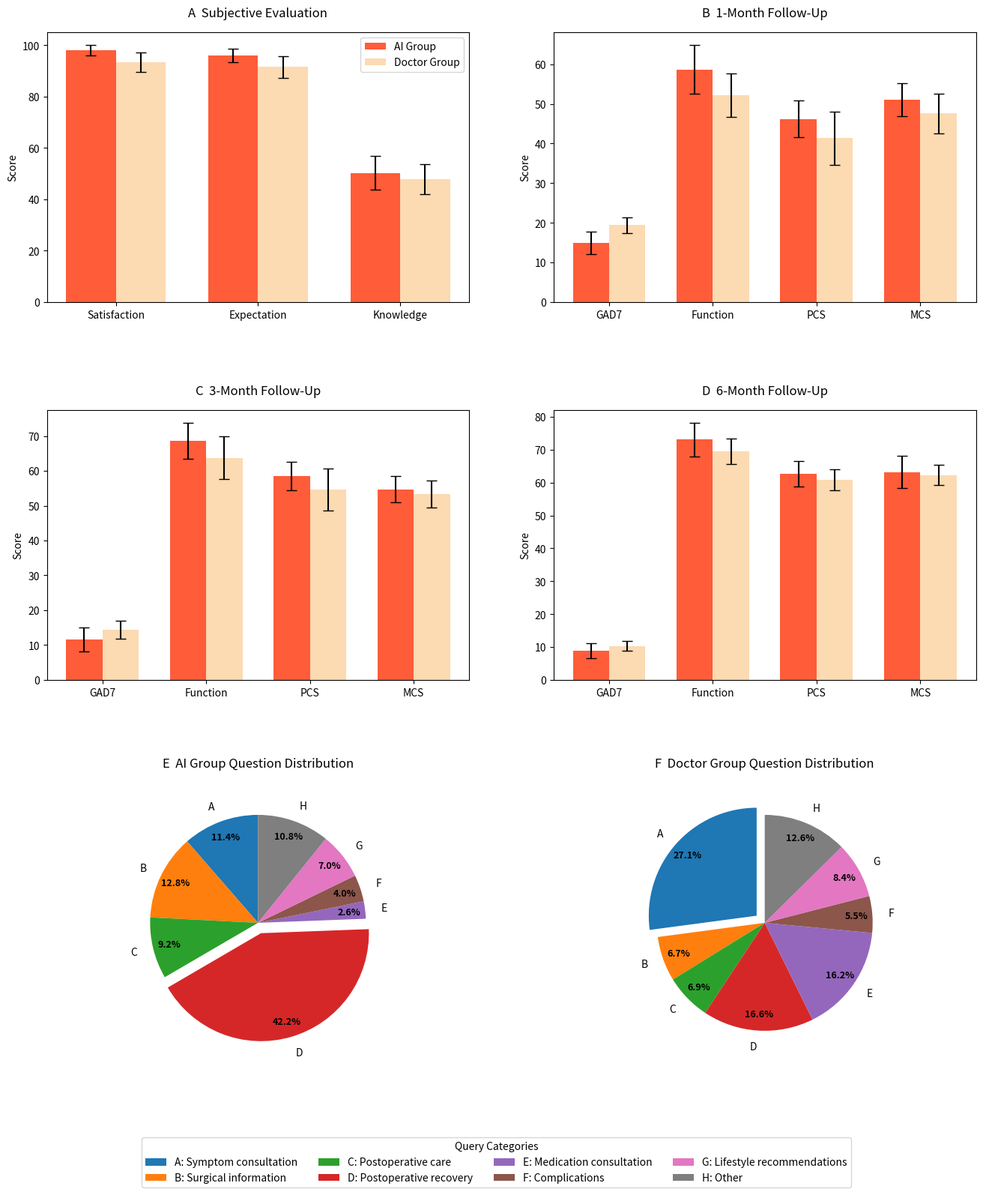

The matplotlib source for this figure:
import pandas as pd
import numpy as np
import matplotlib.pyplot as plt

# ============================================================
# CREATE SYNTHETIC ORTHOPEDIC PATIENTS
# ============================================================
print("GENERATING SYNTHETIC DATASET (Bypassing MIMIC-IV loading)...\n")

np.random.seed(42)
n = 150 # Simulated number of orthopedic patients
patients_ortho = pd.DataFrame({"subject_id": range(1, n+1)})

# Assign to AI or Doctor group
patients_ortho["group"] = np.random.choice(["AI", "Doctor"], size=n)

# Assign Follow-up Month (1, 3, or 6)
patients_ortho["month"] = np.random.choice([1, 3, 6], size=n, p=[0.4, 0.35, 0.25])

# Subjective Evaluation (Discharge)
patients_ortho["satisfaction"] = np.where(patients_ortho["group"] == "AI", np.random.normal(98, 3, n), np.random.normal(93, 4, n))
patients_ortho["expectation"] = np.where(patients_ortho["group"] == "AI", np.random.normal(96, 3, n), np.random.normal(92, 4, n))
patients_ortho["knowledge_score"] = np.where(patients_ortho["group"] == "AI", np.random.normal(51, 6, n), np.random.normal(47, 6, n))

# Longitudinal Metrics (Convergence at 6 months)
def simulate_metrics(row):
    if row["month"] == 1:
        return (np.random.normal(16, 3), np.random.normal(58, 6), np.random.normal(47, 5), np.random.normal(49, 5)) if row["group"] == "AI" else (np.random.normal(20, 3), np.random.normal(51, 6), np.random.normal(42, 5), np.random.normal(48, 5))
    elif row["month"] == 3:
        return (np.random.normal(12, 3), np.random.normal(69, 6), np.random.normal(58, 5), np.random.normal(56, 5)) if row["group"] == "AI" else (np.random.normal(14, 3), np.random.normal(64, 6), np.random.normal(54, 5), np.random.normal(55, 5))
    else: 
        return (np.random.normal(9, 2), np.random.normal(73, 5), np.random.normal(63, 4), np.random.normal(62, 4)) if row["group"] == "AI" else (np.random.normal(10, 2), np.random.normal(71, 5), np.random.normal(61, 4), np.random.normal(61, 4))

metrics_applied = patients_ortho.apply(simulate_metrics, axis=1)
patients_ortho[["GAD7", "Function", "PCS", "MCS"]] = pd.DataFrame(metrics_applied.tolist(), index=patients_ortho.index)

# Query Categories (Weighted to match paper)
query_categories = ["A", "B", "C", "D", "E", "F", "G", "H"]
category_labels = {
    "A": "Symptom consultation", "B": "Surgical information", "C": "Postoperative care", 
    "D": "Postoperative recovery", "E": "Medication consultation", "F": "Complications", 
    "G": "Lifestyle recommendations", "H": "Other"
}

ai_probs = [0.114, 0.128, 0.092, 0.422, 0.026, 0.040, 0.070, 0.108]
doc_probs = [0.271, 0.126, 0.069, 0.166, 0.162, 0.055, 0.084, 0.067]

patients_ortho["query_type"] = ""
ai_mask = patients_ortho["group"] == "AI"
patients_ortho.loc[ai_mask, "query_type"] = np.random.choice(query_categories, size=ai_mask.sum(), p=ai_probs)

doc_mask = patients_ortho["group"] == "Doctor"
patients_ortho.loc[doc_mask, "query_type"] = np.random.choice(query_categories, size=doc_mask.sum(), p=doc_probs)

# CLEAN VALUE RANGES
for col in ["satisfaction", "expectation", "knowledge_score", "Function", "PCS", "MCS"]:
    patients_ortho[col] = patients_ortho[col].clip(0, 100)
patients_ortho["GAD7"] = patients_ortho["GAD7"].clip(0, 21)

# Map the A/B/C query types back to full strings for the final dataset printout
patients_ortho["query_type"] = patients_ortho["query_type"].map(category_labels)

# ============================================================
# PRINT FINAL DATASET & SUMMARY
# ============================================================
print("FINAL DATASET SAMPLE")
print(patients_ortho.head(), "\n")

print("SUMMARY STATISTICS")
summary = patients_ortho.groupby("group")[
    ["satisfaction", "expectation", "knowledge_score", "GAD7", "Function", "PCS", "MCS"]
].mean()
print(summary, "\n")

# ============================================================
# CREATE FIGURE LAYOUT & COLORS
# ============================================================
ai_group = patients_ortho[patients_ortho["group"] == "AI"]
doctor_group = patients_ortho[patients_ortho["group"] == "Doctor"]

fig, axes = plt.subplots(3, 2, figsize=(16, 18))
width = 0.35
color_ai = '#FF5C39'  
color_doc = '#FCDAB2' 

# ============================================================
# BAR CHARTS (A, B, C, D)
# ============================================================
def plot_bar_chart(ax, data_ai, data_doc, metrics, labels, title):
    ai_means = [data_ai[m].mean() if not data_ai.empty else 0 for m in metrics]
    doc_means = [data_doc[m].mean() if not data_doc.empty else 0 for m in metrics]
    ai_std = [data_ai[m].std() if not data_ai.empty else 0 for m in metrics]
    doc_std = [data_doc[m].std() if not data_doc.empty else 0 for m in metrics]
    
    x = np.arange(len(metrics))
    ax.bar(x - width/2, ai_means, width, yerr=ai_std, color=color_ai, capsize=5, label='AI Group' if title.startswith('A') else "")
    ax.bar(x + width/2, doc_means, width, yerr=doc_std, color=color_doc, capsize=5, label='Doctor Group' if title.startswith('A') else "")
    
    ax.set_xticks(x)
    ax.set_xticklabels(labels)
    ax.set_ylabel("Score")
    ax.set_title(title, pad=15)
    if title.startswith('A'):
        ax.legend()

plot_bar_chart(axes[0,0], ai_group, doctor_group, ["satisfaction", "expectation", "knowledge_score"], ["Satisfaction", "Expectation", "Knowledge"], "A  Subjective Evaluation")

metrics_fup = ["GAD7", "Function", "PCS", "MCS"]
plot_bar_chart(axes[0,1], ai_group[ai_group["month"]==1], doctor_group[doctor_group["month"]==1], metrics_fup, metrics_fup, "B  1-Month Follow-Up")
plot_bar_chart(axes[1,0], ai_group[ai_group["month"]==3], doctor_group[doctor_group["month"]==3], metrics_fup, metrics_fup, "C  3-Month Follow-Up")
plot_bar_chart(axes[1,1], ai_group[ai_group["month"]==6], doctor_group[doctor_group["month"]==6], metrics_fup, metrics_fup, "D  6-Month Follow-Up")

# ============================================================
# EXACT PAPER PIE CHARTS (E & F)
# ============================================================
# Using exact percentages from the paper so they display perfectly
ai_percentages = [11.4, 12.8, 9.2, 42.2, 2.6, 4.0, 7.0, 10.8]
doc_percentages = [27.1, 6.7, 6.9, 16.6, 16.2, 5.5, 8.4, 12.6]

def plot_exact_pie(ax, percentages, explode_target, title):
    explode = [0.1 if cat == explode_target else 0 for cat in query_categories]
    wedges, texts, autotexts = ax.pie(
        percentages, labels=query_categories, autopct='%1.1f%%', 
        startangle=90, explode=explode, pctdistance=0.85, labeldistance=1.15
    )
    for autotext in autotexts:
        autotext.set_fontweight('bold')
        autotext.set_fontsize(9)
    ax.set_title(title, pad=20)
    return wedges

wedges_ai = plot_exact_pie(axes[2,0], ai_percentages, "D", "E  AI Group Question Distribution")
plot_exact_pie(axes[2,1], doc_percentages, "A", "F  Doctor Group Question Distribution")

# Add Centralized Legend
legend_labels = [f"{k}: {v}" for k, v in category_labels.items()]
fig.legend(wedges_ai, legend_labels, loc="lower center", ncol=4, bbox_to_anchor=(0.5, 0.02), title="Query Categories")

# ============================================================
# FINAL LAYOUT
# ============================================================
plt.subplots_adjust(hspace=0.4, bottom=0.12)
# Save the figure instead of showing it so the user can easily put it in a presentation
plt.savefig("orthopedic_analysis_results.png", dpi=300, bbox_inches='tight')
print("GRAPHS SAVED AS: orthopedic_analysis_results.png")

patients_ortho.to_csv("orthopedic_postoperative_dataset.csv", index=False)
print("DATASET SAVED SUCCESSFULLY")
print("FILE NAME: orthopedic_postoperative_dataset.csv")
